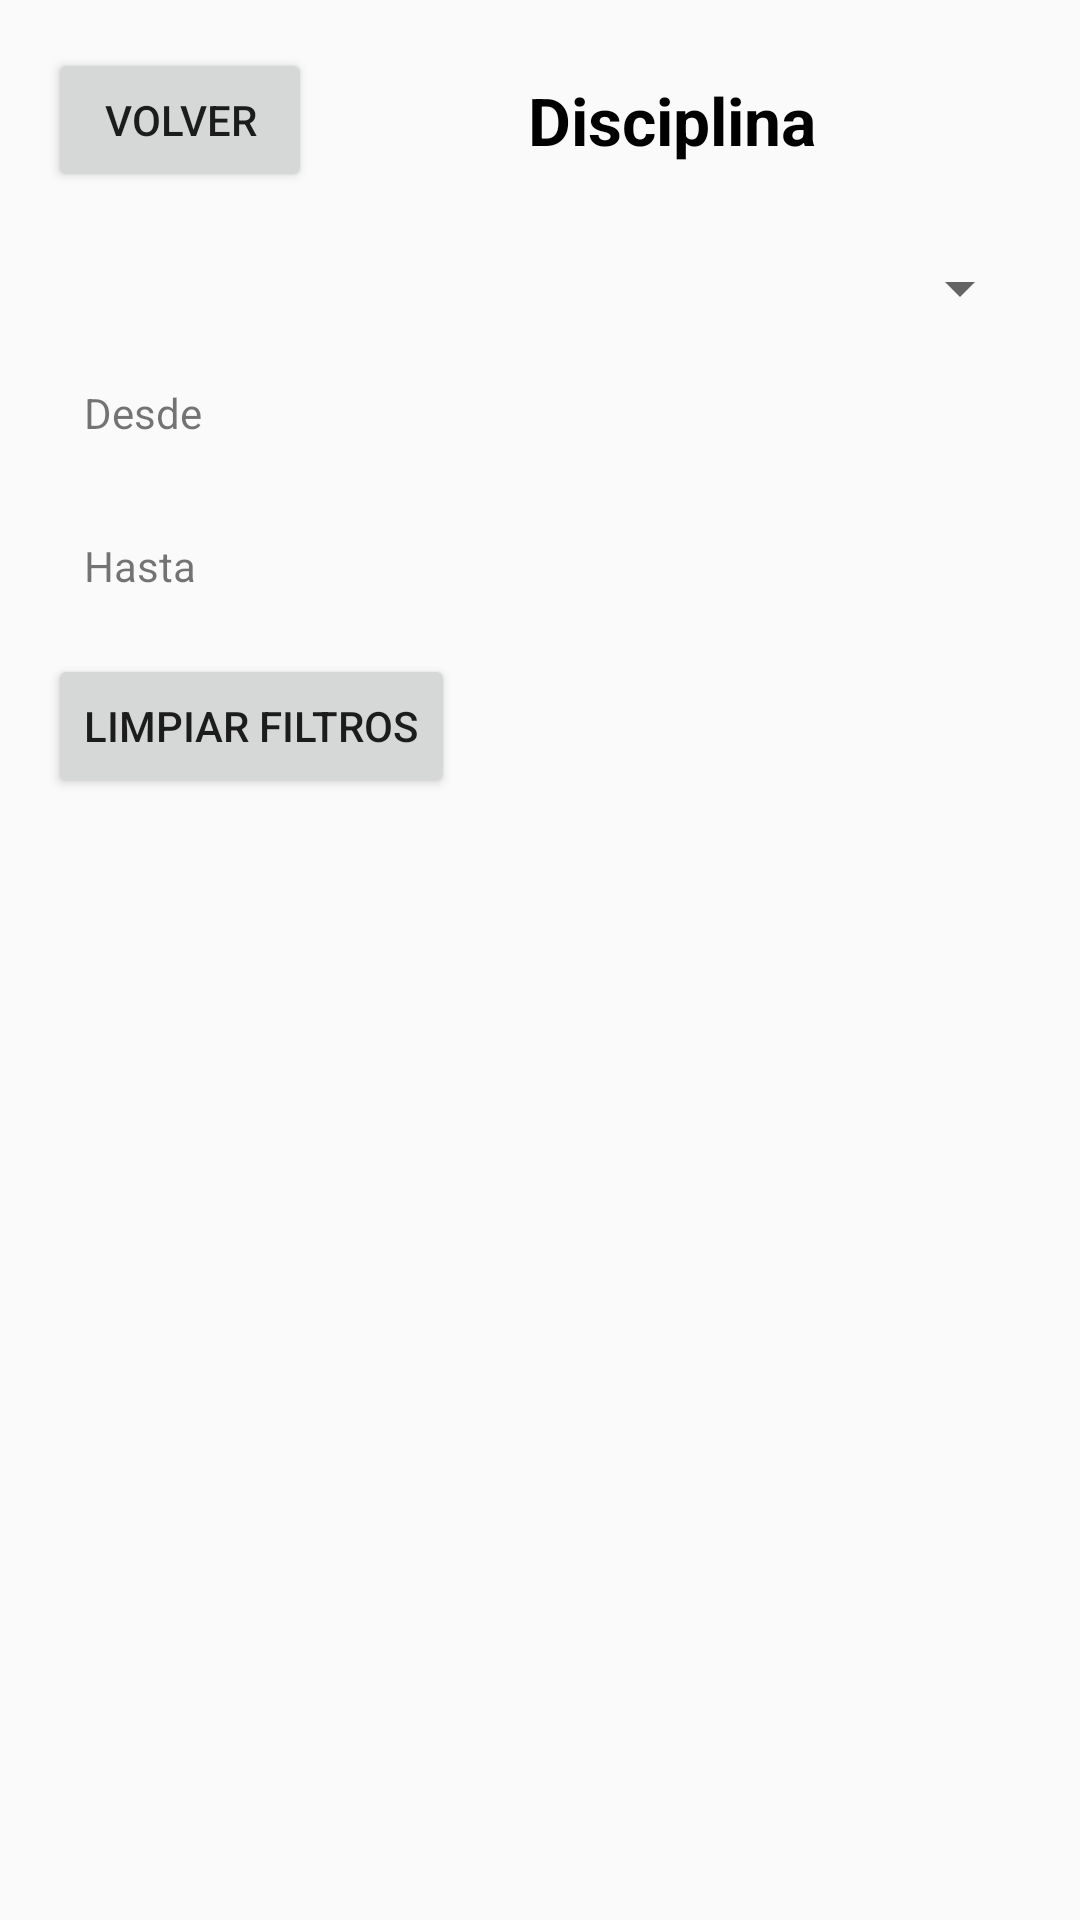

Android layout source for this screen:
<!-- AndroidManifest.xml: activity theme Theme.Excuses404 -->
<!-- res/layout/activity_discipline_classes.xml -->
<?xml version="1.0" encoding="utf-8"?>
<LinearLayout xmlns:android="http://schemas.android.com/apk/res/android"
    android:layout_width="match_parent"
    android:layout_height="match_parent"
    android:orientation="vertical"
    android:padding="16dp">

    <LinearLayout
        android:layout_width="match_parent"
        android:layout_height="wrap_content"
        android:orientation="horizontal"
        android:gravity="center_vertical"
        android:layout_marginBottom="12dp">

        <Button
            android:id="@+id/btn_back_discipline"
            android:layout_width="wrap_content"
            android:layout_height="wrap_content"
            android:text="Volver" />

        <TextView
            android:id="@+id/tv_title_discipline"
            android:layout_width="0dp"
            android:layout_height="wrap_content"
            android:layout_weight="1"
            android:gravity="center"
            android:text="Disciplina"
            android:textSize="22sp"
            android:textStyle="bold"
            android:textColor="@android:color/black" />
    </LinearLayout>

    <ProgressBar
        android:id="@+id/pb_loading_discipline"
        android:layout_width="wrap_content"
        android:layout_height="wrap_content"
        android:layout_gravity="center"
        android:visibility="gone" />

    <TextView
        android:id="@+id/tv_empty"
        android:layout_width="match_parent"
        android:layout_height="wrap_content"
        android:text="No hay clases para esta disciplina"
        android:gravity="center"
        android:padding="16dp"
        android:textColor="@android:color/darker_gray"
        android:visibility="gone" />

    
    <LinearLayout
        android:layout_width="match_parent"
        android:layout_height="wrap_content"
        android:orientation="vertical"
        android:layout_marginBottom="8dp">

        <Spinner
            android:id="@+id/sp_sede"
            android:layout_width="match_parent"
            android:layout_height="wrap_content"
            android:layout_marginTop="8dp" />

        <TextView
            android:id="@+id/tv_date_picker"
            android:layout_width="match_parent"
            android:layout_height="wrap_content"
            android:text="Desde"
            android:padding="12dp"
            android:layout_marginTop="8dp"
            android:background="?attr/selectableItemBackground" />

        <TextView
            android:id="@+id/tv_date_picker2"
            android:layout_width="match_parent"
            android:layout_height="wrap_content"
            android:layout_marginTop="8dp"
            android:background="?attr/selectableItemBackground"
            android:padding="12dp"
            android:text="Hasta" />

        <Button
            android:id="@+id/btn_clear_filters"
            android:layout_width="wrap_content"
            android:layout_height="wrap_content"
            android:text="Limpiar filtros"
            android:layout_marginTop="8dp" />

    </LinearLayout>

    <androidx.recyclerview.widget.RecyclerView
        android:id="@+id/rv_discipline_classes"
        android:layout_width="match_parent"
        android:layout_height="0dp"
        android:layout_weight="1" />

</LinearLayout>
<!-- resources referenced by this layout -->
<resources>
  <style name="Theme.Excuses404" parent="Theme.AppCompat.Light.DarkActionBar" />
</resources>
